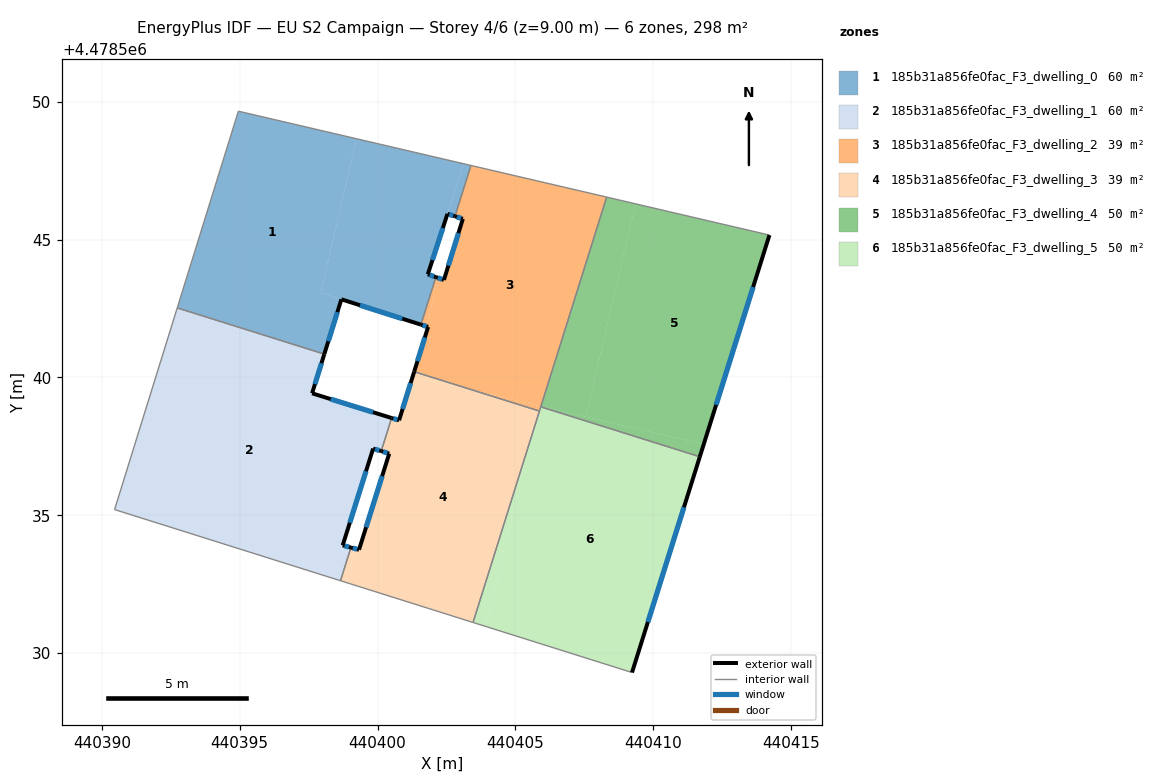
=== STOREY PLAN SPEC (per zone: floor XY polygon, exterior-wall plan segments, windows/doors) ===
zone 1: 185b31a856fe0fac_F3_dwelling_0  (60.3 m²)
  floor: (440399.24, 4478548.66) (440397.94, 4478543.07) (440398.69, 4478542.83) (440398.07, 4478540.84) (440392.74, 4478542.52) (440394.95, 4478549.66)
  floor: (440403.12, 4478547.75) (440401.83, 4478543.74) (440402.12, 4478543.64) (440401.58, 4478541.91) (440397.94, 4478543.07) (440399.24, 4478548.66)
  floor: (440403.39, 4478547.69) (440402.81, 4478545.84) (440402.54, 4478545.93) (440401.83, 4478543.74) (440403.12, 4478547.75)
  exterior wall: (440402.54, 4478545.93) – (440402.81, 4478545.84)  [0.3 m]
    window: (440402.60, 4478545.91) – (440402.75, 4478545.86)  [0.2 m²]
  exterior wall: (440401.83, 4478543.74) – (440402.54, 4478545.93)  [2.3 m]
    window: (440401.99, 4478544.25) – (440402.37, 4478545.42)  [2.0 m²]
  exterior wall: (440402.12, 4478543.64) – (440401.83, 4478543.74)  [0.3 m]
    window: (440402.05, 4478543.66) – (440401.89, 4478543.72)  [0.3 m²]
  exterior wall: (440398.69, 4478542.83) – (440401.58, 4478541.91)  [3.0 m]
    window: (440399.36, 4478542.62) – (440400.90, 4478542.13)  [2.6 m²]
  exterior wall: (440398.07, 4478540.84) – (440398.69, 4478542.83)  [2.1 m]
    window: (440398.21, 4478541.31) – (440398.54, 4478542.37)  [1.8 m²]
  interior walls: 5
zone 2: 185b31a856fe0fac_F3_dwelling_1  (60.3 m²)
  floor: (440398.05, 4478540.79) (440397.63, 4478539.42) (440400.29, 4478538.60) (440400.00, 4478537.37) (440399.84, 4478537.42) (440398.74, 4478533.91) (440399.03, 4478533.83) (440398.66, 4478532.63) (440390.46, 4478535.21) (440392.59, 4478542.06)
  floor: (440400.51, 4478538.53) (440400.13, 4478537.33) (440400.00, 4478537.37) (440400.29, 4478538.60)
  floor: (440398.07, 4478540.84) (440398.05, 4478540.79) (440392.59, 4478542.06) (440392.74, 4478542.52)
  exterior wall: (440397.63, 4478539.42) – (440398.07, 4478540.84)  [1.5 m]
    window: (440397.73, 4478539.76) – (440397.97, 4478540.51)  [1.3 m²]
  exterior wall: (440400.51, 4478538.53) – (440397.63, 4478539.42)  [3.0 m]
    window: (440399.84, 4478538.74) – (440398.30, 4478539.21)  [2.6 m²]
  exterior wall: (440399.84, 4478537.42) – (440400.13, 4478537.33)  [0.3 m]
    window: (440399.91, 4478537.40) – (440400.07, 4478537.35)  [0.3 m²]
  exterior wall: (440398.74, 4478533.91) – (440399.84, 4478537.42)  [3.7 m]
    window: (440399.00, 4478534.73) – (440399.58, 4478536.60)  [3.1 m²]
  exterior wall: (440399.03, 4478533.83) – (440398.74, 4478533.91)  [0.3 m]
    window: (440398.97, 4478533.85) – (440398.81, 4478533.89)  [0.3 m²]
  interior walls: 5
zone 3: 185b31a856fe0fac_F3_dwelling_2  (38.9 m²)
  floor: (440408.31, 4478546.54) (440405.93, 4478538.95) (440403.59, 4478539.50) (440401.33, 4478540.21) (440401.84, 4478541.83) (440401.78, 4478541.85) (440402.20, 4478543.61) (440402.41, 4478543.54) (440403.10, 4478545.75) (440402.81, 4478545.84) (440403.39, 4478547.69)
  floor: (440405.80, 4478538.98) (440405.76, 4478538.81) (440403.59, 4478539.50)
  floor: (440402.20, 4478543.61) (440401.78, 4478541.85) (440401.58, 4478541.91) (440402.12, 4478543.64)
  floor: (440405.93, 4478538.95) (440405.92, 4478538.93) (440405.87, 4478538.78) (440405.76, 4478538.81) (440405.80, 4478538.98)
  exterior wall: (440402.41, 4478543.54) – (440402.12, 4478543.64)  [0.3 m]
    window: (440402.34, 4478543.56) – (440402.19, 4478543.61)  [0.3 m²]
  exterior wall: (440403.10, 4478545.75) – (440402.41, 4478543.54)  [2.3 m]
    window: (440402.94, 4478545.23) – (440402.57, 4478544.05)  [2.0 m²]
  exterior wall: (440402.81, 4478545.84) – (440403.10, 4478545.75)  [0.3 m]
    window: (440402.88, 4478545.82) – (440403.03, 4478545.77)  [0.3 m²]
  exterior wall: (440401.84, 4478541.83) – (440401.33, 4478540.21)  [1.7 m]
    window: (440401.72, 4478541.45) – (440401.45, 4478540.59)  [1.4 m²]
  exterior wall: (440401.58, 4478541.91) – (440401.84, 4478541.83)  [0.3 m]
    window: (440401.64, 4478541.89) – (440401.77, 4478541.85)  [0.2 m²]
  interior walls: 6
zone 4: 185b31a856fe0fac_F3_dwelling_3  (38.9 m²)
  floor: (440405.76, 4478538.81) (440405.41, 4478537.32) (440403.47, 4478531.11) (440398.88, 4478532.56) (440399.17, 4478533.79) (440399.33, 4478533.75) (440400.42, 4478537.24) (440400.13, 4478537.33) (440400.51, 4478538.53) (440400.78, 4478538.44) (440401.28, 4478540.04) (440403.58, 4478539.50)
  floor: (440399.17, 4478533.79) (440398.88, 4478532.56) (440398.66, 4478532.63) (440399.03, 4478533.83)
  floor: (440405.87, 4478538.78) (440405.42, 4478537.32) (440405.76, 4478538.81)
  floor: (440403.58, 4478539.50) (440401.28, 4478540.04) (440401.33, 4478540.21)
  exterior wall: (440400.42, 4478537.24) – (440399.33, 4478533.75)  [3.7 m]
    window: (440400.17, 4478536.42) – (440399.59, 4478534.56)  [3.1 m²]
  exterior wall: (440400.13, 4478537.33) – (440400.42, 4478537.24)  [0.3 m]
    window: (440400.20, 4478537.31) – (440400.36, 4478537.26)  [0.3 m²]
  exterior wall: (440400.78, 4478538.44) – (440400.51, 4478538.53)  [0.3 m]
    window: (440400.72, 4478538.46) – (440400.57, 4478538.51)  [0.2 m²]
  exterior wall: (440401.33, 4478540.21) – (440400.78, 4478538.44)  [1.8 m]
    window: (440401.20, 4478539.79) – (440400.91, 4478538.86)  [1.6 m²]
  exterior wall: (440399.33, 4478533.75) – (440399.03, 4478533.83)  [0.3 m]
    window: (440399.26, 4478533.77) – (440399.10, 4478533.81)  [0.3 m²]
  interior walls: 5
zone 5: 185b31a856fe0fac_F3_dwelling_4  (49.6 m²)
  floor: (440414.22, 4478545.16) (440411.83, 4478537.57) (440407.56, 4478538.57) (440409.36, 4478546.30)
  floor: (440409.36, 4478546.30) (440407.56, 4478538.57) (440405.93, 4478538.95) (440408.31, 4478546.54)
  floor: (440411.83, 4478537.57) (440411.69, 4478537.12) (440405.92, 4478538.93) (440405.93, 4478538.95)
  exterior wall: (440411.69, 4478537.12) – (440414.22, 4478545.16)  [8.4 m]
    window: (440412.28, 4478539.00) – (440413.63, 4478543.28)  [7.1 m²]
  interior walls: 3
zone 6: 185b31a856fe0fac_F3_dwelling_5  (49.6 m²)
  floor: (440411.69, 4478537.12) (440409.23, 4478529.29) (440403.93, 4478530.96) (440405.42, 4478537.32) (440405.92, 4478538.93)
  floor: (440405.41, 4478537.32) (440403.93, 4478530.96) (440403.47, 4478531.11)
  exterior wall: (440409.23, 4478529.29) – (440411.69, 4478537.12)  [8.2 m]
    window: (440409.81, 4478531.13) – (440411.12, 4478535.29)  [7.0 m²]
  interior walls: 4

=== DERIVED (storey summary) ===
Building: EU S2 Campaign
Storey: 4 of 6  (floor level z = 9.00 m)
Storey gross floor area: 297.5 m²
Zones on this storey: 6
  - 185b31a856fe0fac_F3_dwelling_0: floor 60.3 m²; exterior wall 8.0 m (24.0 m²); 5 window(s) 6.8 m²; WWR 28.3%
  - 185b31a856fe0fac_F3_dwelling_1: floor 60.3 m²; exterior wall 8.8 m (26.4 m²); 5 window(s) 7.5 m²; WWR 28.3%
  - 185b31a856fe0fac_F3_dwelling_2: floor 38.9 m²; exterior wall 4.9 m (14.7 m²); 5 window(s) 4.2 m²; WWR 28.3%
  - 185b31a856fe0fac_F3_dwelling_3: floor 38.9 m²; exterior wall 6.4 m (19.2 m²); 5 window(s) 5.4 m²; WWR 28.3%
  - 185b31a856fe0fac_F3_dwelling_4: floor 49.6 m²; exterior wall 8.4 m (25.3 m²); 1 window(s) 7.1 m²; WWR 28.3%
  - 185b31a856fe0fac_F3_dwelling_5: floor 49.6 m²; exterior wall 8.2 m (24.6 m²); 1 window(s) 7.0 m²; WWR 28.3%
Zone adjacency (shared interzone walls):
  - 185b31a856fe0fac_F3_dwelling_0 ↔ 185b31a856fe0fac_F3_dwelling_1
  - 185b31a856fe0fac_F3_dwelling_0 ↔ 185b31a856fe0fac_F3_dwelling_2
  - 185b31a856fe0fac_F3_dwelling_1 ↔ 185b31a856fe0fac_F3_dwelling_3
  - 185b31a856fe0fac_F3_dwelling_2 ↔ 185b31a856fe0fac_F3_dwelling_3
  - 185b31a856fe0fac_F3_dwelling_2 ↔ 185b31a856fe0fac_F3_dwelling_4
  - 185b31a856fe0fac_F3_dwelling_2 ↔ 185b31a856fe0fac_F3_dwelling_5
  - 185b31a856fe0fac_F3_dwelling_3 ↔ 185b31a856fe0fac_F3_dwelling_5
  - 185b31a856fe0fac_F3_dwelling_4 ↔ 185b31a856fe0fac_F3_dwelling_5